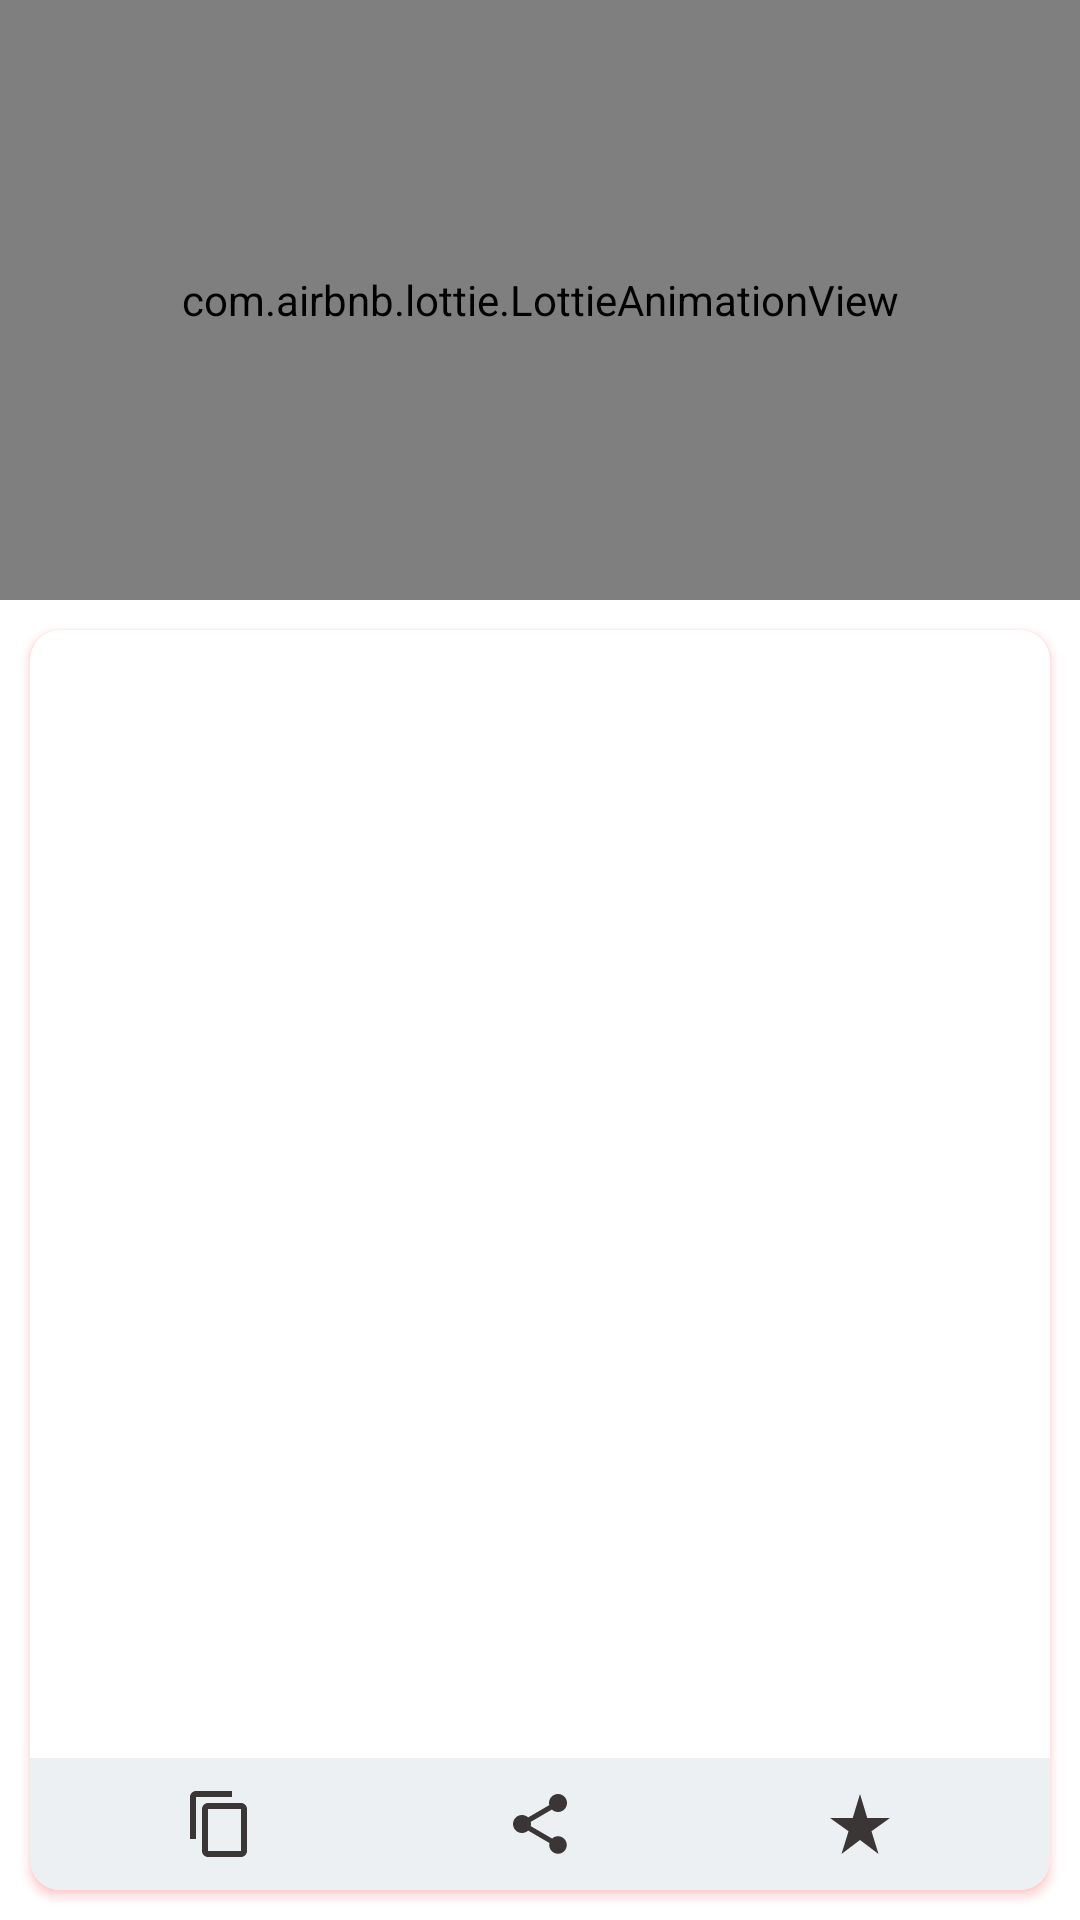

Here is an Android app screen rendered from its layout file. Give the layout XML and the strings, colors and styles it references.
<!-- AndroidManifest.xml: application theme Theme.EasySpokenEnglisg -->
<!-- res/layout/activity_about.xml -->
<?xml version="1.0" encoding="utf-8"?>
<RelativeLayout xmlns:android="http://schemas.android.com/apk/res/android"
    xmlns:app="http://schemas.android.com/apk/res-auto"
    xmlns:tools="http://schemas.android.com/tools"
    android:layout_width="match_parent"
    android:layout_height="match_parent"
    tools:context=".About"
    android:background="@color/white"
    >

    <com.airbnb.lottie.LottieAnimationView
        android:id="@+id/animationView"
        android:layout_width="match_parent"
        android:layout_height="200dp"
        app:lottie_rawRes="@raw/about"
        app:lottie_autoPlay="true"
        app:lottie_loop="true"/>


    <LinearLayout
        android:layout_width="match_parent"
        android:layout_height="wrap_content"
        android:orientation="vertical"
        android:layout_below="@id/animationView"
        >

        <androidx.cardview.widget.CardView
            android:layout_width="match_parent"
            android:layout_height="match_parent"
            android:backgroundTint="#FFFFFF"
            app:cardCornerRadius="10dp"
            android:padding="10dp"
            android:layout_centerVertical="true"
            android:layout_margin="10dp"
            android:layout_marginTop="5dp"
            android:outlineSpotShadowColor="#FF0000"
            android:outlineAmbientShadowColor="#FF0000"
            >

            <RelativeLayout
                android:layout_width="match_parent"
                android:layout_height="match_parent"
                >

                <ProgressBar
                    android:id="@+id/progressbar"
                    android:visibility="gone"
                    android:layout_width="match_parent"
                    android:layout_height="wrap_content"
                    android:layout_centerHorizontal="true"
                    android:layout_centerVertical="true"
                    />

                <ScrollView
                    android:layout_width="match_parent"
                    android:layout_height="match_parent"
                    android:layout_above="@id/laybottom"
                    >

                    <LinearLayout
                        android:layout_width="match_parent"
                        android:layout_height="wrap_content"
                        android:orientation="vertical"
                        >

                        <TextView
                            android:id="@+id/aboutAll_SEC"
                            android:layout_width="match_parent"
                            android:layout_height="wrap_content"
                            android:fontFamily="serif"
                           android:text=""
                            android:textSize="22dp"
                            android:textColor="#674E4E"
                            android:layout_marginBottom="10dp"
                            android:layout_margin="5dp"
                            android:maxLines="1"
                            android:textStyle="bold"
                            />

                        <TextView
                            android:id="@+id/display_content"
                            android:layout_width="match_parent"
                            android:layout_height="wrap_content"
                            android:fontFamily="serif"
                            android:text=""
                            android:textSize="19dp"
                            android:textColor="#674E4E"
                            android:layout_marginBottom="10dp"
                            android:layout_margin="5dp"
                            />

                    </LinearLayout>


                </ScrollView>


                <LinearLayout
                    android:id="@+id/laybottom"
                    android:layout_width="match_parent"
                    android:layout_height="wrap_content"
                    android:background="#ecf0f3"
                    android:orientation="horizontal"
                    android:layout_alignParentBottom="true"
                    android:weightSum="3"
                    android:padding="10sp"
                    >

                    <ImageView
                        android:id="@+id/copy"
                        android:layout_width="match_parent"
                        android:layout_height="wrap_content"
                        android:layout_weight="1"
                        android:clickable="true"
                        android:foreground="?attr/selectableItemBackground"
                        android:src="@drawable/baseline_content_copy_24" />

                    <ImageView
                        android:id="@+id/share"
                        android:layout_weight="1"
                        android:layout_width="match_parent"
                        android:layout_height="wrap_content"
                        android:src="@drawable/baseline_share_24"
                        android:clickable="true"
                        android:foreground="?attr/selectableItemBackground"
                        />

                    <ImageView
                        android:id="@+id/rate_us"
                        android:layout_weight="1"
                        android:layout_width="match_parent"
                        android:layout_height="wrap_content"
                        android:src="@drawable/baseline_star_rate_24"
                        android:clickable="true"
                        android:foreground="?attr/selectableItemBackground"
                        />


                </LinearLayout>






            </RelativeLayout>

        </androidx.cardview.widget.CardView>


    </LinearLayout>



</RelativeLayout>
<!-- resources referenced by this layout -->
<resources>
  <!-- drawable baseline_content_copy_24 (drawable) -->
  <vector android:height="24dp" android:tint="#3B3636"
      android:viewportHeight="24" android:viewportWidth="24"
      android:width="24dp" xmlns:android="http://schemas.android.com/apk/res/android">
      <path android:fillColor="@android:color/white" android:pathData="M16,1L4,1c-1.1,0 -2,0.9 -2,2v14h2L4,3h12L16,1zM19,5L8,5c-1.1,0 -2,0.9 -2,2v14c0,1.1 0.9,2 2,2h11c1.1,0 2,-0.9 2,-2L21,7c0,-1.1 -0.9,-2 -2,-2zM19,21L8,21L8,7h11v14z"/>
  </vector>
  <!-- drawable baseline_share_24 (drawable) -->
  <vector android:height="24dp" android:tint="#3B3636"
      android:viewportHeight="24" android:viewportWidth="24"
      android:width="24dp" xmlns:android="http://schemas.android.com/apk/res/android">
      <path android:fillColor="@android:color/white" android:pathData="M18,16.08c-0.76,0 -1.44,0.3 -1.96,0.77L8.91,12.7c0.05,-0.23 0.09,-0.46 0.09,-0.7s-0.04,-0.47 -0.09,-0.7l7.05,-4.11c0.54,0.5 1.25,0.81 2.04,0.81 1.66,0 3,-1.34 3,-3s-1.34,-3 -3,-3 -3,1.34 -3,3c0,0.24 0.04,0.47 0.09,0.7L8.04,9.81C7.5,9.31 6.79,9 6,9c-1.66,0 -3,1.34 -3,3s1.34,3 3,3c0.79,0 1.5,-0.31 2.04,-0.81l7.12,4.16c-0.05,0.21 -0.08,0.43 -0.08,0.65 0,1.61 1.31,2.92 2.92,2.92 1.61,0 2.92,-1.31 2.92,-2.92s-1.31,-2.92 -2.92,-2.92z"/>
  </vector>
  <!-- drawable baseline_star_rate_24 (drawable) -->
  <vector android:height="24dp" android:tint="#3B3636"
      android:viewportHeight="24" android:viewportWidth="24"
      android:width="24dp" xmlns:android="http://schemas.android.com/apk/res/android">
      <path android:fillColor="@android:color/white" android:pathData="M14.43,10l-2.43,-8l-2.43,8l-7.57,0l6.18,4.41l-2.35,7.59l6.17,-4.69l6.18,4.69l-2.35,-7.59l6.17,-4.41z"/>
  </vector>
  <style name="Theme.EasySpokenEnglisg" parent="Theme.MaterialComponents.NoActionBar">
          
          <item name="colorPrimary">#FFFFFF</item>
          <item name="colorPrimaryVariant">#FFFFFF</item>
          <item name="colorOnPrimary">@color/white</item>
          
          <item name="colorSecondary">@color/teal_200</item>
          <item name="colorSecondaryVariant">@color/teal_700</item>
          <item name="colorOnSecondary">@color/black</item>
          
          <item name="android:statusBarColor">?attr/colorPrimaryVariant</item>
          
          <item name="android:navigationBarColor">#F29F9A9A</item>
          <item name="android:windowLightStatusBar">true</item>
      </style>
  <!-- not gathered from this repository: default colours our renderer supplied (Android Studio template values) -->
  <color name="teal_200">#FF03DAC5</color>
  <color name="teal_700">#FF018786</color>
  <color name="black">#FF000000</color>
  <color name="white">#FFFFFFFF</color>
</resources>
